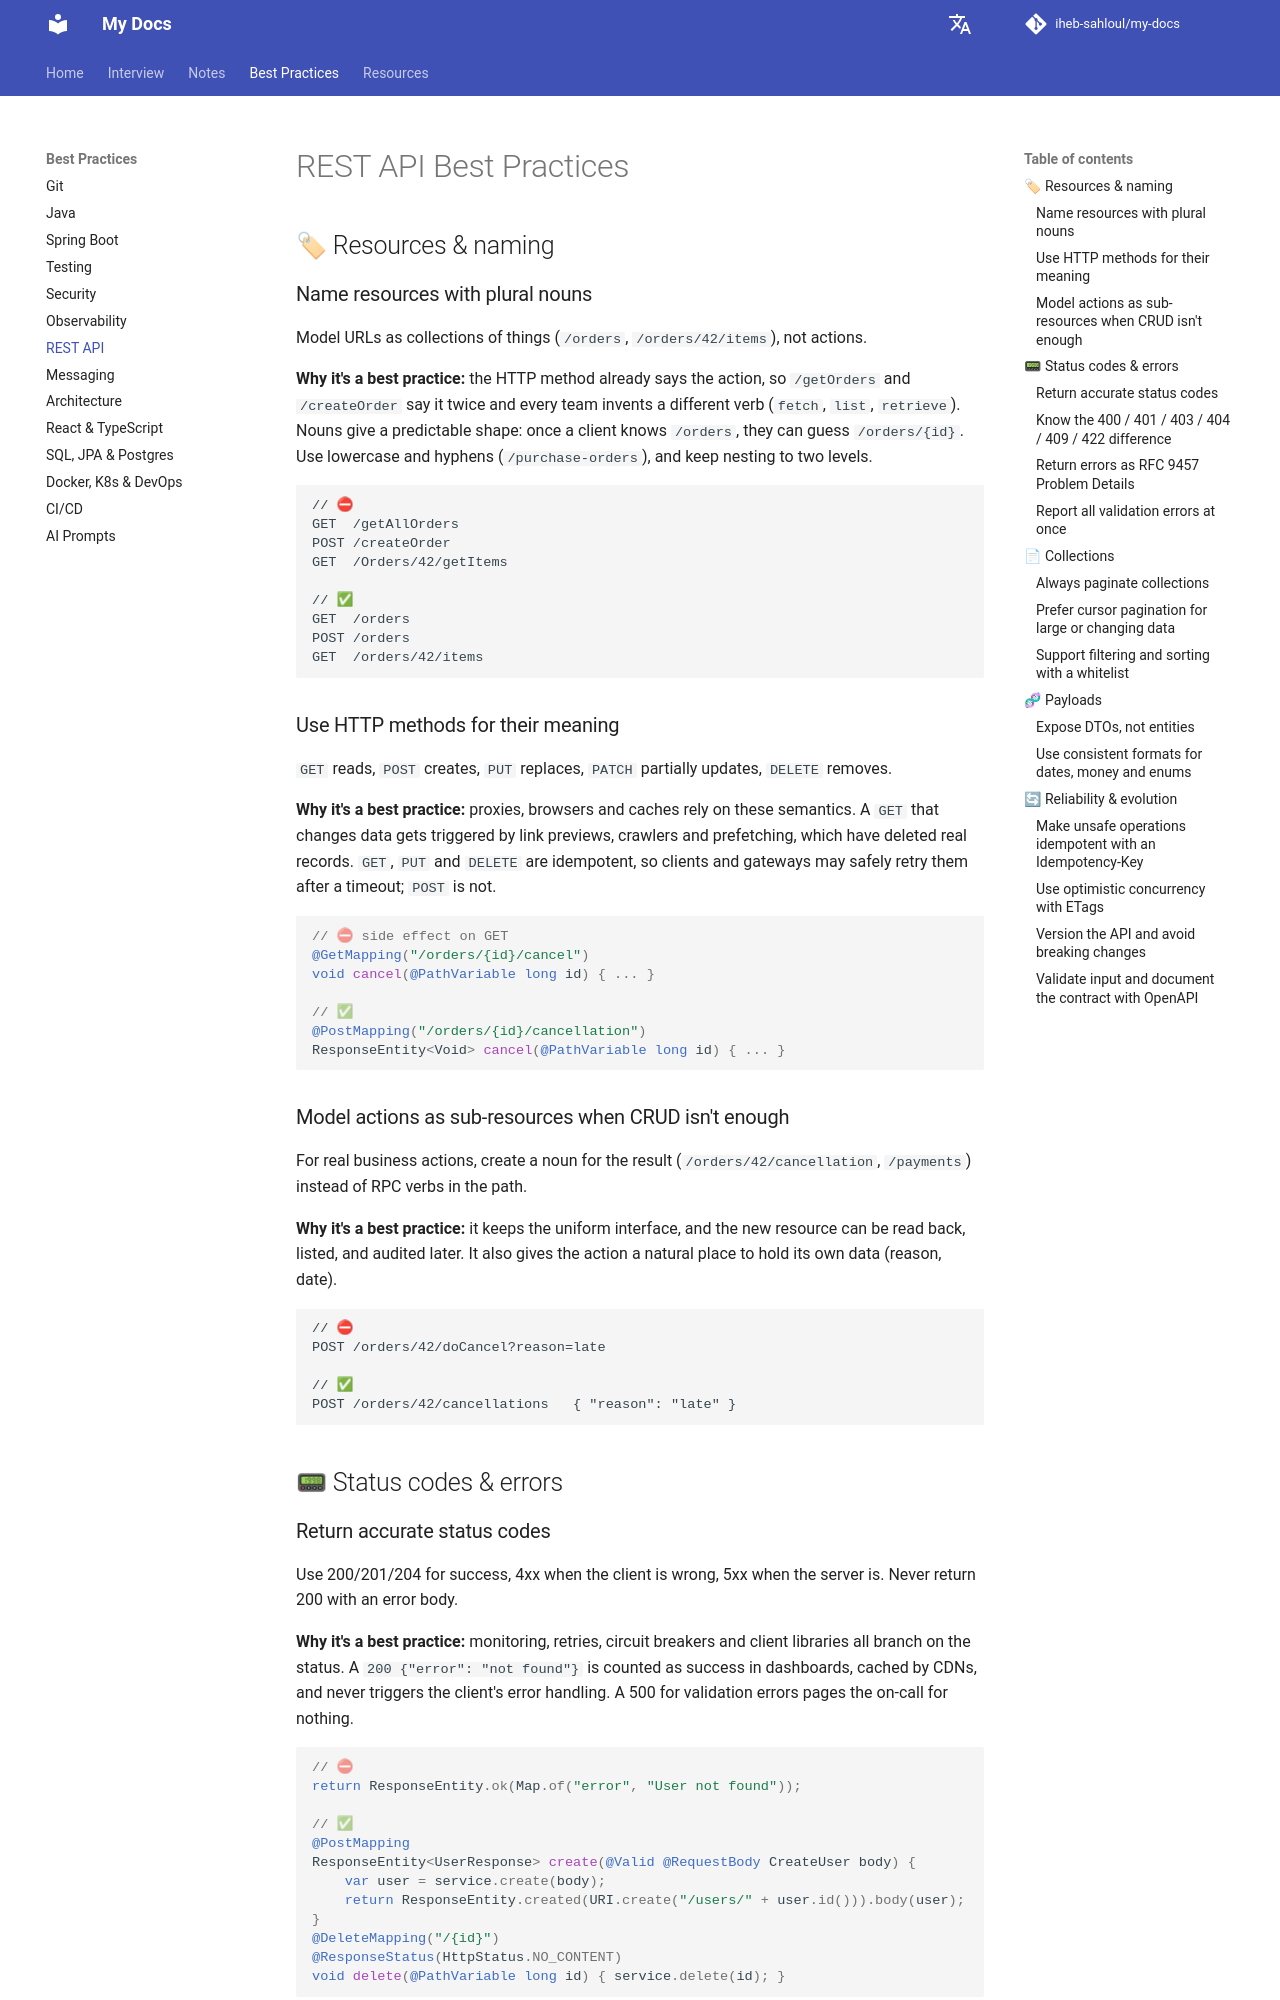

repository: iheb-sahloul/my-docs · page: best-practices/rest-api/index.html · generator: mkdocs

# REST API Best Practices

## 🏷 Resources & naming

### Name resources with plural nouns

Model URLs as collections of things (`/orders`, `/orders/42/items`), not actions.

**Why it's a best practice:** the HTTP method already says the action, so `/getOrders` and `/createOrder` say it
twice and every team invents a different verb (`fetch`, `list`, `retrieve`). Nouns give a predictable shape:
once a client knows `/orders`, they can guess `/orders/{id}`. Use lowercase and hyphens (`/purchase-orders`), and
keep nesting to two levels.

```text
// ⛔
GET  /getAllOrders
POST /createOrder
GET  /Orders/42/getItems

// ✅
GET  /orders
POST /orders
GET  /orders/42/items
```

### Use HTTP methods for their meaning

`GET` reads, `POST` creates, `PUT` replaces, `PATCH` partially updates, `DELETE` removes.

**Why it's a best practice:** proxies, browsers and caches rely on these semantics. A `GET` that changes data
gets triggered by link previews, crawlers and prefetching, which have deleted real records. `GET`, `PUT` and
`DELETE` are idempotent, so clients and gateways may safely retry them after a timeout; `POST` is not.

```java
// ⛔ side effect on GET
@GetMapping("/orders/{id}/cancel")
void cancel(@PathVariable long id) { ... }

// ✅
@PostMapping("/orders/{id}/cancellation")
ResponseEntity<Void> cancel(@PathVariable long id) { ... }
```

### Model actions as sub-resources when CRUD isn't enough

For real business actions, create a noun for the result (`/orders/42/cancellation`, `/payments`) instead of RPC verbs in the path.

**Why it's a best practice:** it keeps the uniform interface, and the new resource can be read back, listed, and
audited later. It also gives the action a natural place to hold its own data (reason, date).

```text
// ⛔
POST /orders/42/doCancel?reason=late

// ✅
POST /orders/42/cancellations   { "reason": "late" }
```

## 📟 Status codes & errors

### Return accurate status codes

Use 200/201/204 for success, 4xx when the client is wrong, 5xx when the server is. Never return 200 with an error body.

**Why it's a best practice:** monitoring, retries, circuit breakers and client libraries all branch on the
status. A `200 {"error": "not found"}` is counted as success in dashboards, cached by CDNs, and never triggers
the client's error handling. A 500 for validation errors pages the on-call for nothing.

```java
// ⛔
return ResponseEntity.ok(Map.of("error", "User not found"));

// ✅
@PostMapping
ResponseEntity<UserResponse> create(@Valid @RequestBody CreateUser body) {
    var user = service.create(body);
    return ResponseEntity.created(URI.create("/users/" + user.id())).body(user);   // 201 + Location
}
@DeleteMapping("/{id}")
@ResponseStatus(HttpStatus.NO_CONTENT)
void delete(@PathVariable long id) { service.delete(id); }
```
